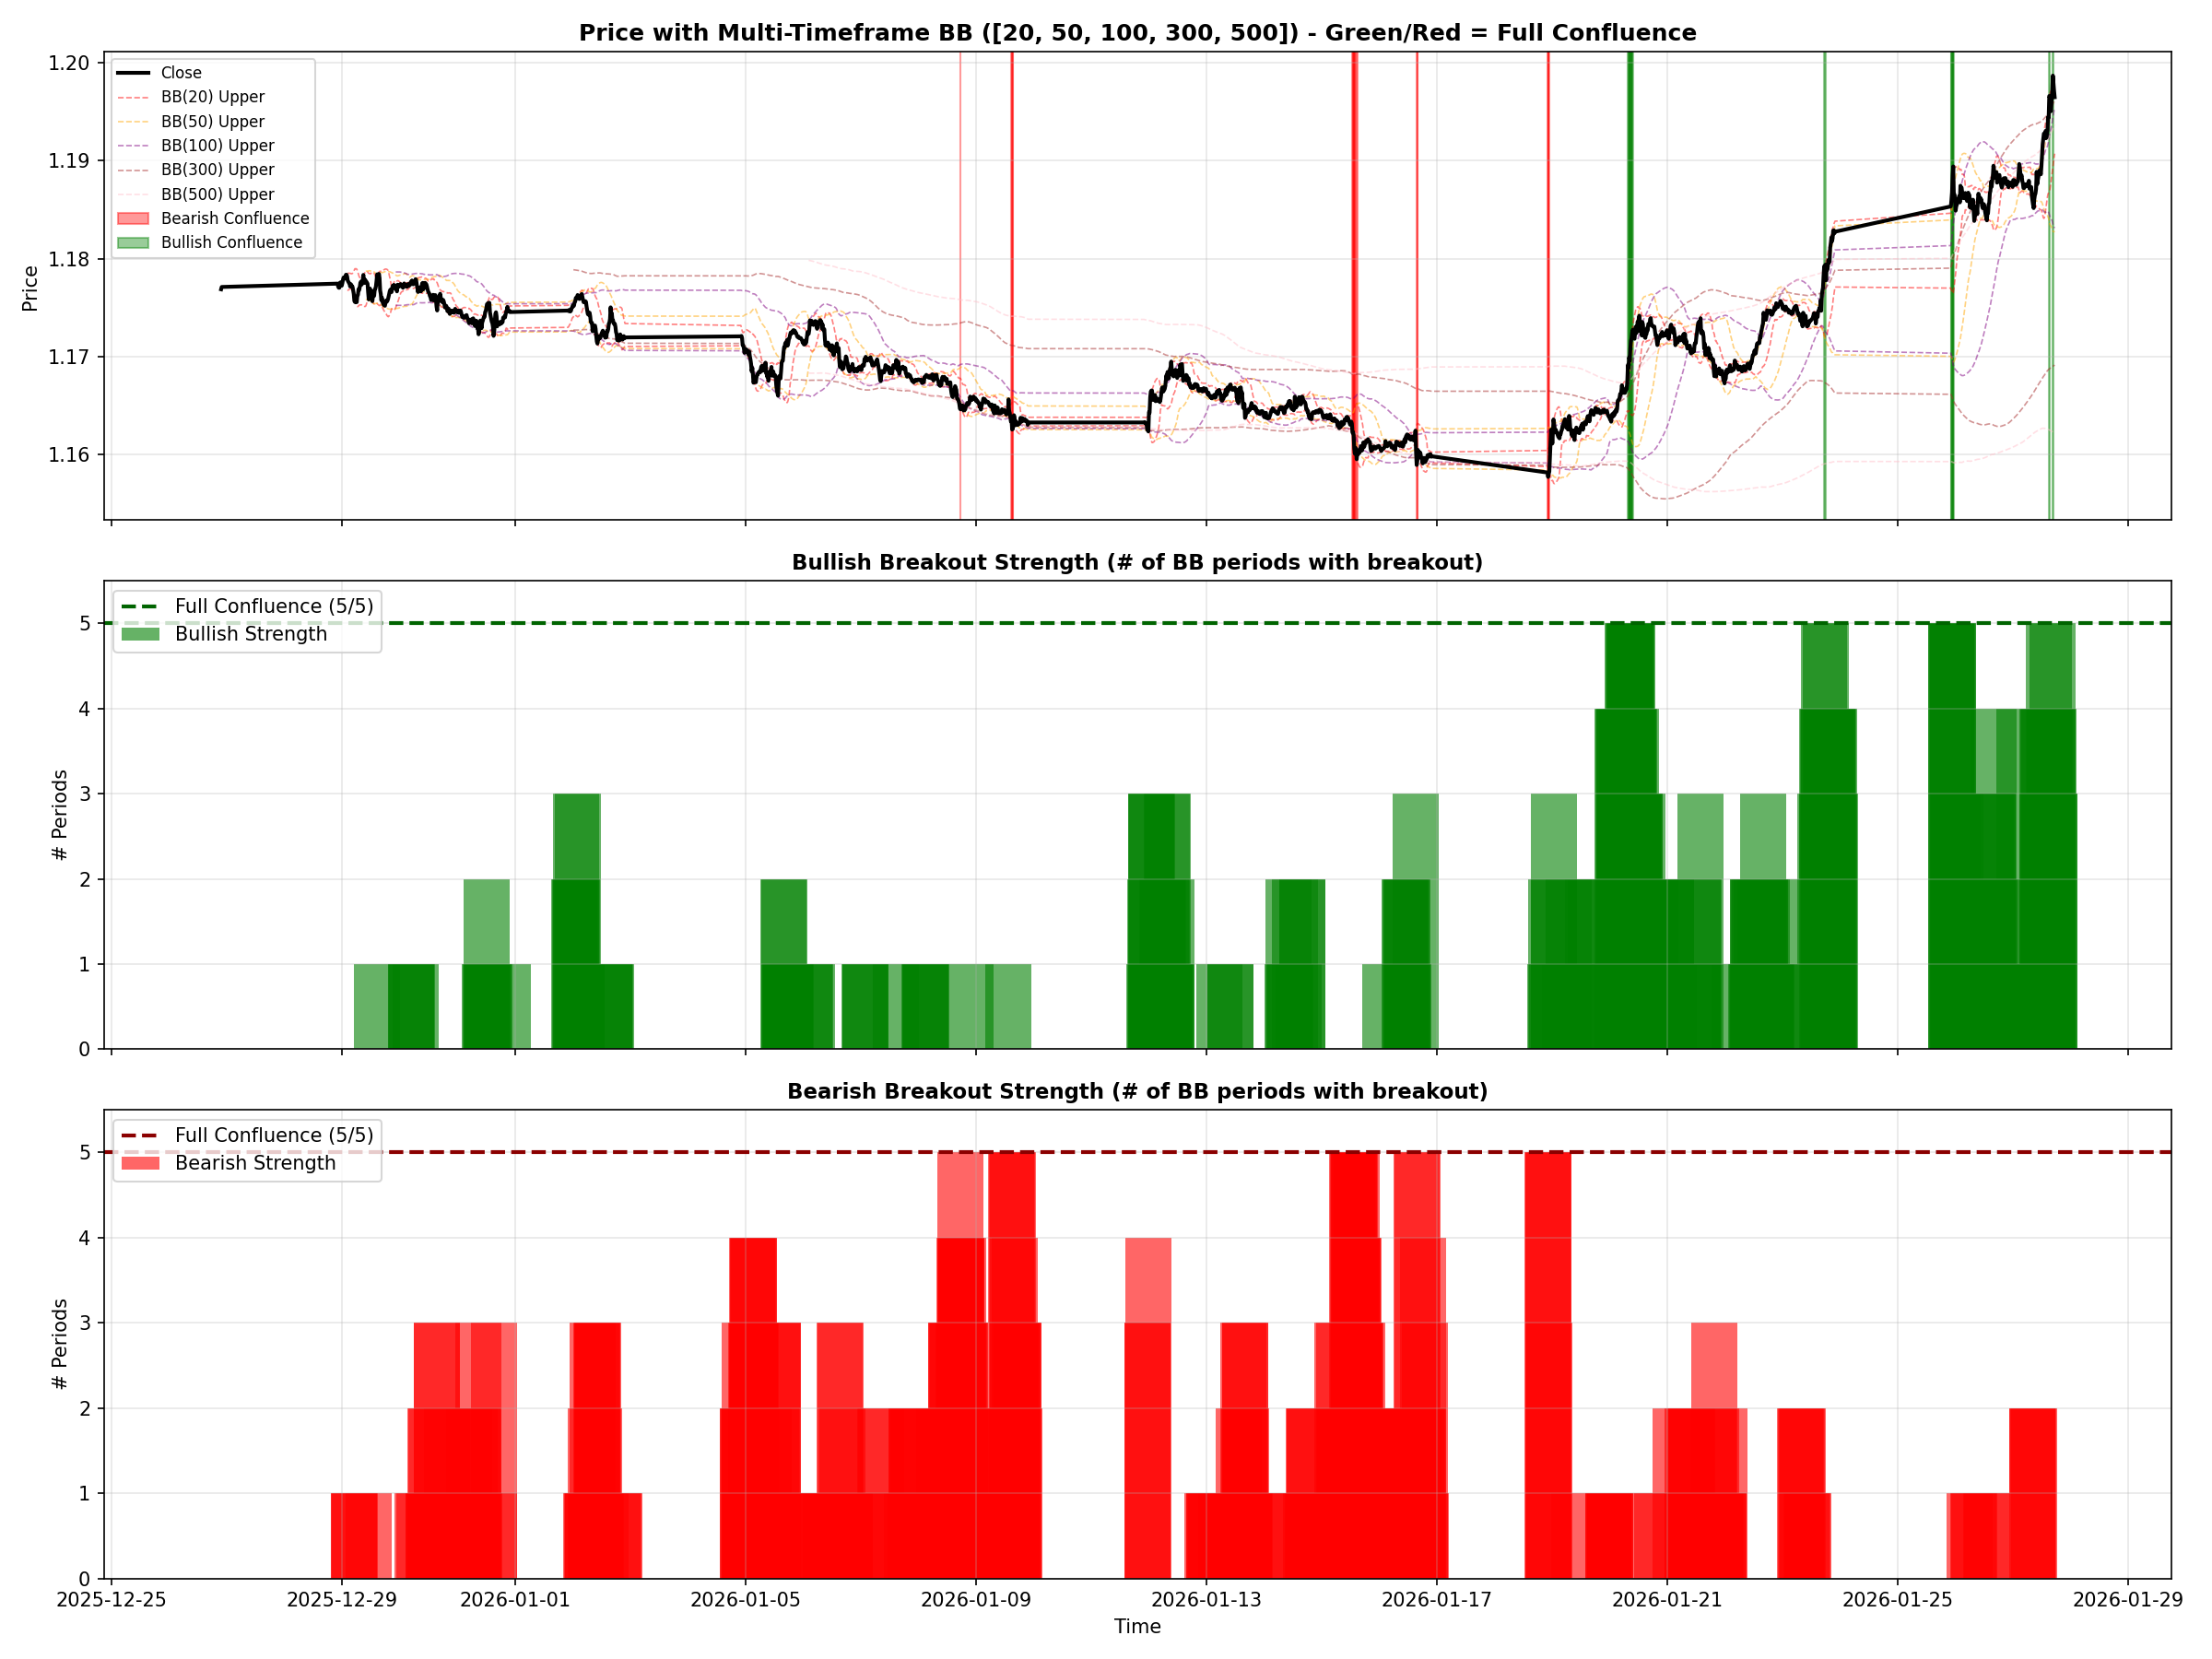

Write Python code to recreate this figure.
import pandas as pd
import numpy as np
import MetaTrader5 as mt5
import matplotlib.pyplot as plt
import talib
import os
from datetime import datetime
from dotenv import load_dotenv

load_dotenv()


class MultiTimeframeBBBreakout:
    """
    Multi-timeframe Bollinger Band breakout detector.
    Identifies breakouts that occur across multiple BB periods simultaneously.
    """
    
    def __init__(self, symbol='EURUSDm', timeframe=mt5.TIMEFRAME_M15):
        self.symbol = symbol
        self.timeframe = timeframe
        self.bb_periods = [20, 50, 100, 300, 500]  # Multiple BB lengths
        
    def init_mt5(self):
        """Initialize MT5."""
        path = os.getenv("MT5_PATH")
        login = os.getenv("MT5_LOGIN")
        password = os.getenv("MT5_PASSWORD")
        server = os.getenv("MT5_SERVER")
        params = {}
        if path: params["path"] = path
        
        if not mt5.initialize(**params):
            print(f"❌ MT5 Init failed")
            return False
        if login and password and server:
            mt5.login(login=int(login), password=password, server=server)
        print(f"✅ Connected to MT5")
        return True
    
    def fetch_data(self, bars=2000):
        """Fetch recent data."""
        rates = mt5.copy_rates_from_pos(self.symbol, self.timeframe, 0, bars)
        if rates is None:
            return None
        
        df = pd.DataFrame(rates)
        df['time'] = pd.to_datetime(df['time'], unit='s')
        df.set_index('time', inplace=True)
        
        print(f"✅ Loaded {len(df)} bars ({df.index[0]} to {df.index[-1]})")
        return df
    
    def calculate_multi_bb(self, df, std_dev=2):
        """
        Calculate Bollinger Bands for multiple periods.
        """
        metrics = pd.DataFrame(index=df.index)
        
        # Calculate BB for each period
        for period in self.bb_periods:
            upper, middle, lower = talib.BBANDS(
                df['close'].values, 
                timeperiod=period, 
                nbdevup=std_dev, 
                nbdevdn=std_dev
            )
            
            metrics[f'bb_upper_{period}'] = upper
            metrics[f'bb_middle_{period}'] = middle
            metrics[f'bb_lower_{period}'] = lower
            
            # Distance from bands
            metrics[f'dist_upper_{period}'] = (upper - df['close']) / df['close'] * 100
            metrics[f'dist_lower_{period}'] = (df['close'] - lower) / df['close'] * 100
            
            # Breakout detection for this period
            metrics[f'above_upper_{period}'] = metrics[f'dist_upper_{period}'] < 0
            metrics[f'below_lower_{period}'] = metrics[f'dist_lower_{period}'] < 0
        
        # CONFLUENCE: Breakout across ALL periods simultaneously
        # Bullish confluence: Price above upper band for ALL periods
        bullish_confluence = True
        for period in self.bb_periods:
            bullish_confluence = bullish_confluence & metrics[f'above_upper_{period}']
        metrics['bullish_confluence'] = bullish_confluence
        
        # Bearish confluence: Price below lower band for ALL periods
        bearish_confluence = True
        for period in self.bb_periods:
            bearish_confluence = bearish_confluence & metrics[f'below_lower_{period}']
        metrics['bearish_confluence'] = bearish_confluence
        
        # Count how many periods have breakout (strength indicator)
        metrics['bullish_strength'] = sum(metrics[f'above_upper_{period}'] for period in self.bb_periods)
        metrics['bearish_strength'] = sum(metrics[f'below_lower_{period}'] for period in self.bb_periods)
        
        return metrics
    
    def analyze(self, std_dev=2):
        """Analyze multi-timeframe BB breakouts."""
        print(f"\n{'='*60}")
        print(f"  MULTI-TIMEFRAME BB BREAKOUT DETECTOR")
        print(f"{'='*60}")
        print(f"\n⚙️  Parameters:")
        print(f"   BB Periods:  {self.bb_periods}")
        print(f"   Std Dev:     {std_dev}")
        
        # Fetch data
        df = self.fetch_data()
        if df is None:
            return
        
        # Calculate multi-BB metrics
        metrics = self.calculate_multi_bb(df, std_dev)
        
        # Statistics
        bullish_conf = metrics['bullish_confluence'].sum()
        bearish_conf = metrics['bearish_confluence'].sum()
        
        print(f"\n🚀 Confluence Breakouts (ALL {len(self.bb_periods)} periods):")
        print(f"   Bullish confluence:  {bullish_conf} bars ({bullish_conf/len(df)*100:.2f}%)")
        print(f"   Bearish confluence:  {bearish_conf} bars ({bearish_conf/len(df)*100:.2f}%)")
        print(f"   Total confluence:    {bullish_conf + bearish_conf} bars ({(bullish_conf + bearish_conf)/len(df)*100:.2f}%)")
        
        # Strength distribution
        print(f"\n💪 Breakout Strength Distribution:")
        for strength in range(1, len(self.bb_periods) + 1):
            bull_count = (metrics['bullish_strength'] == strength).sum()
            bear_count = (metrics['bearish_strength'] == strength).sum()
            if bull_count > 0 or bear_count > 0:
                print(f"   {strength}/{len(self.bb_periods)} periods: Bullish={bull_count}, Bearish={bear_count}")
        
        # Individual period breakouts
        print(f"\n📊 Individual Period Breakouts:")
        for period in self.bb_periods:
            bull = metrics[f'above_upper_{period}'].sum()
            bear = metrics[f'below_lower_{period}'].sum()
            print(f"   BB({period}): Bullish={bull} ({bull/len(df)*100:.1f}%), Bearish={bear} ({bear/len(df)*100:.1f}%)")
        
        # Plot
        self.plot_confluence(df, metrics)
    
    def plot_confluence(self, df, metrics):
        """Plot multi-timeframe BB with confluence highlights."""
        fig, (ax1, ax2, ax3) = plt.subplots(3, 1, figsize=(16, 12), sharex=True)
        
        # Plot 1: Price with all BB bands
        ax1.plot(df.index, df['close'], linewidth=2, color='black', label='Close', zorder=10)
        
        # Plot BB bands for each period with different colors
        colors = ['red', 'orange', 'purple', 'brown', 'pink']
        for i, period in enumerate(self.bb_periods):
            color = colors[i % len(colors)]
            ax1.plot(df.index, metrics[f'bb_upper_{period}'], 
                    linewidth=0.8, color=color, alpha=0.5, linestyle='--', label=f'BB({period}) Upper')
            ax1.plot(df.index, metrics[f'bb_lower_{period}'], 
                    linewidth=0.8, color=color, alpha=0.5, linestyle='--')
        
        # Highlight confluence zones
        for i in range(len(df)):
            if metrics['bullish_confluence'].iloc[i]:
                ax1.axvspan(df.index[i], df.index[min(i+1, len(df)-1)], 
                           alpha=0.4, color='green', 
                           label='Bullish Confluence' if i == np.where(metrics['bullish_confluence'])[0][0] else '')
            if metrics['bearish_confluence'].iloc[i]:
                ax1.axvspan(df.index[i], df.index[min(i+1, len(df)-1)], 
                           alpha=0.4, color='red', 
                           label='Bearish Confluence' if i == np.where(metrics['bearish_confluence'])[0][0] else '')
        
        ax1.set_ylabel('Price')
        ax1.set_title(f'Price with Multi-Timeframe BB ({self.bb_periods}) - Green/Red = Full Confluence', 
                     fontweight='bold', fontsize=12)
        ax1.legend(loc='upper left', fontsize=8)
        ax1.grid(alpha=0.3)
        
        # Plot 2: Bullish Strength (how many periods have bullish breakout)
        ax2.bar(df.index, metrics['bullish_strength'], width=0.8, color='green', alpha=0.6, label='Bullish Strength')
        ax2.axhline(y=len(self.bb_periods), color='darkgreen', linestyle='--', linewidth=2, 
                   label=f'Full Confluence ({len(self.bb_periods)}/{len(self.bb_periods)})')
        ax2.set_ylabel('# Periods')
        ax2.set_title('Bullish Breakout Strength (# of BB periods with breakout)', fontweight='bold', fontsize=11)
        ax2.set_ylim(0, len(self.bb_periods) + 0.5)
        ax2.legend(loc='upper left')
        ax2.grid(alpha=0.3)
        
        # Plot 3: Bearish Strength
        ax3.bar(df.index, metrics['bearish_strength'], width=0.8, color='red', alpha=0.6, label='Bearish Strength')
        ax3.axhline(y=len(self.bb_periods), color='darkred', linestyle='--', linewidth=2, 
                   label=f'Full Confluence ({len(self.bb_periods)}/{len(self.bb_periods)})')
        ax3.set_xlabel('Time')
        ax3.set_ylabel('# Periods')
        ax3.set_title('Bearish Breakout Strength (# of BB periods with breakout)', fontweight='bold', fontsize=11)
        ax3.set_ylim(0, len(self.bb_periods) + 0.5)
        ax3.legend(loc='upper left')
        ax3.grid(alpha=0.3)
        
        plt.tight_layout()
        
        filename = 'multi_bb_confluence.png'
        plt.savefig(filename, dpi=150)
        print(f"\n📊 Chart saved: {filename}")
        plt.show()


def main():
    print("="*60)
    print("  MULTI-TIMEFRAME BB CONFLUENCE DETECTOR")
    print("  Capture the most powerful breakouts")
    print("="*60)
    
    detector = MultiTimeframeBBBreakout(
        symbol='EURUSDm',
        timeframe=mt5.TIMEFRAME_M15
    )
    
    if not detector.init_mt5():
        return
    
    # Analyze
    detector.analyze(std_dev=2)
    
    mt5.shutdown()
    print(f"\n👋 Analysis Complete!")


if __name__ == "__main__":
    main()
